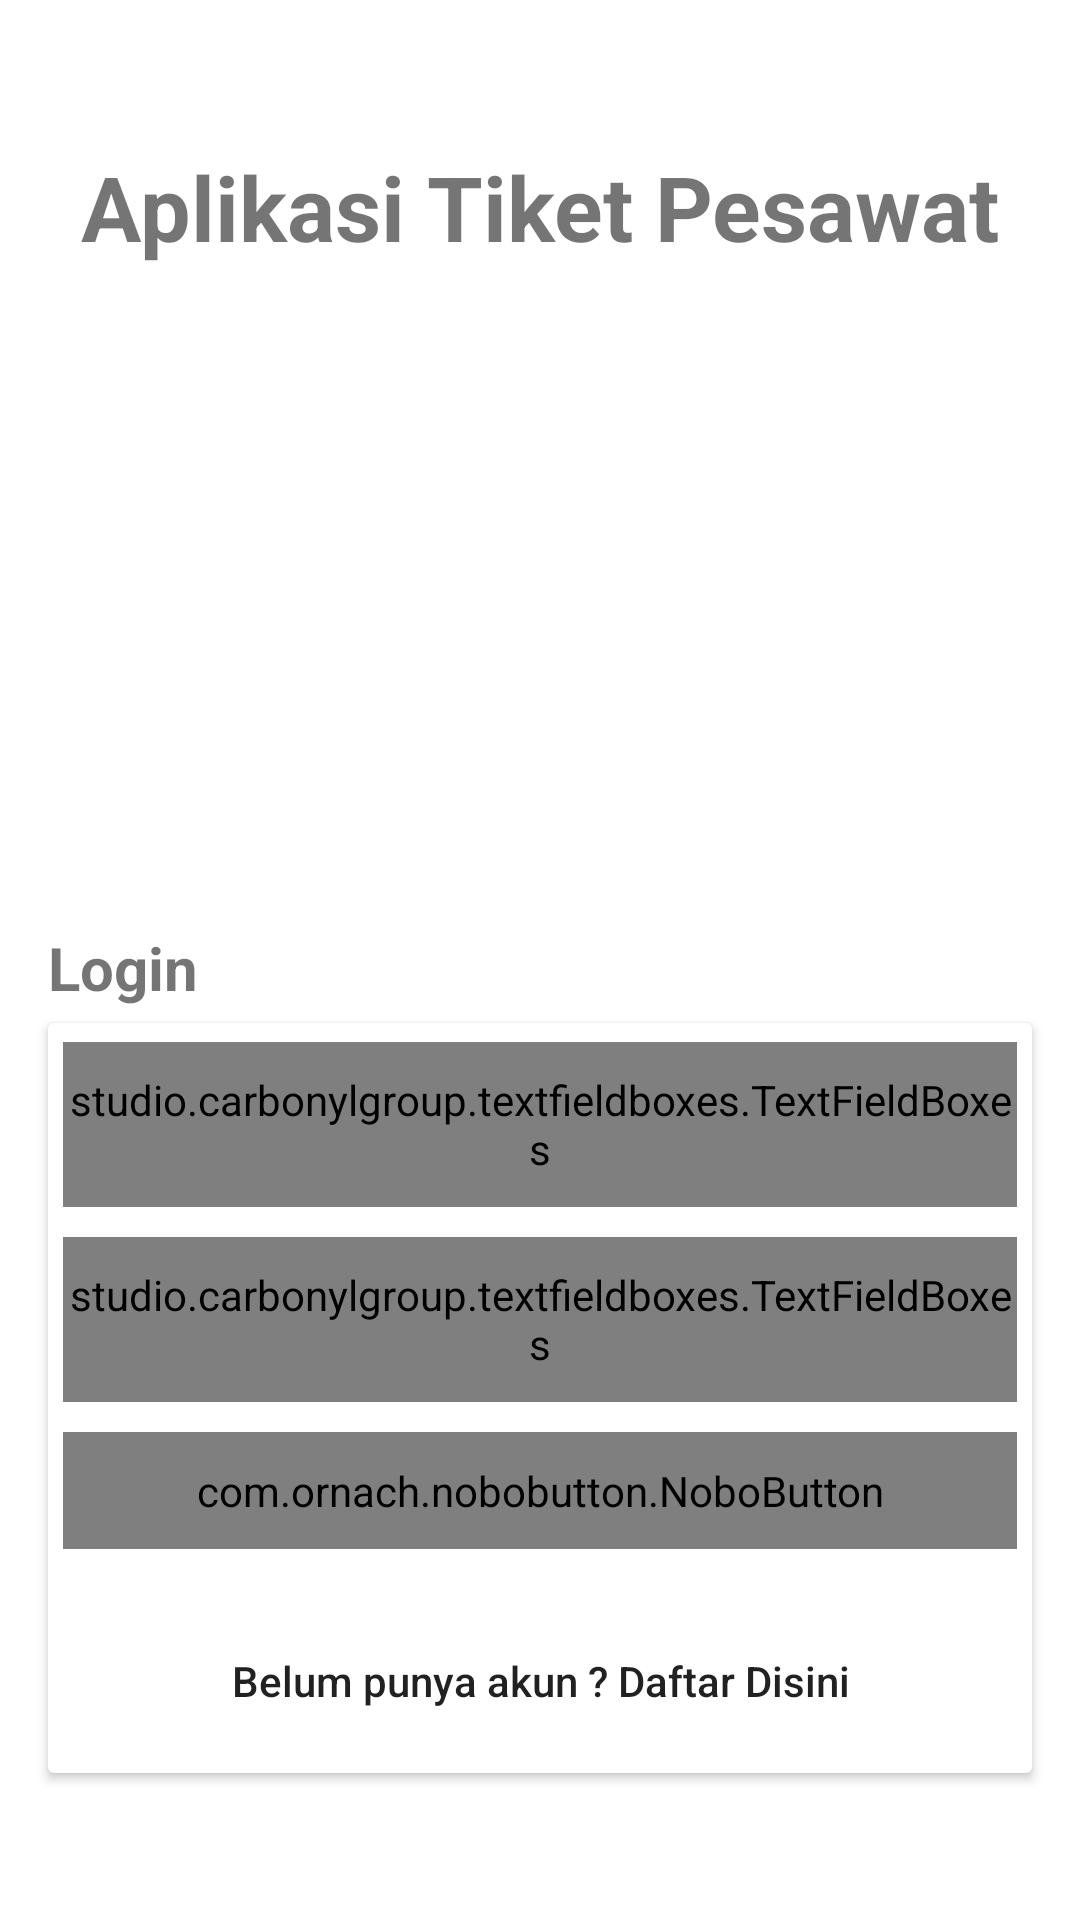

Layout XML and referenced resources for this Android screen:
<!-- AndroidManifest.xml: application theme Theme.AplikasiPemesananTiketPesawat -->
<!-- res/layout/activity_login.xml -->
<?xml version="1.0" encoding="utf-8"?>
<LinearLayout xmlns:android="http://schemas.android.com/apk/res/android"
    xmlns:app="http://schemas.android.com/apk/res-auto"
    xmlns:tools="http://schemas.android.com/tools"
    android:layout_width="match_parent"
    android:layout_height="match_parent"
    android:gravity="center"
    android:orientation="vertical"
    android:background="@color/per70white"
    tools:context=".users.LoginActivity">
    <TextView
        android:layout_width="match_parent"
        android:layout_height="wrap_content"
        android:text="Aplikasi Tiket Pesawat"
        android:textSize="30dp"
        android:textStyle="bold"
        android:gravity="center"
        android:layout_marginLeft="16dp"
        android:layout_marginRight="16dp"
        android:layout_marginBottom="20dp"/>

    <ImageView
        android:layout_width="300dp"
        android:layout_height="200dp"
        android:src="@drawable/login"/>

    <TextView
        android:layout_width="match_parent"
        android:layout_height="wrap_content"
        android:text="Login"
        android:textSize="20dp"
        android:textStyle="bold"
        android:layout_marginLeft="16dp"
        android:layout_marginRight="16dp"/>


    <androidx.cardview.widget.CardView
        android:layout_width="match_parent"
        android:layout_height="250dp"
        android:layout_marginRight="16dp"
        android:layout_marginTop="5dp"
        android:layout_marginLeft="16dp">

        <LinearLayout
            android:layout_width="match_parent"
            android:layout_height="match_parent"
            android:layout_marginRight="5dp"
            android:layout_marginLeft="5dp"
            android:gravity="center"
            android:orientation="vertical">

            <studio.carbonylgroup.textfieldboxes.TextFieldBoxes
                android:layout_width="match_parent"
                android:layout_height="55dp"
                app:labelText="UserName"
                >

                <studio.carbonylgroup.textfieldboxes.ExtendedEditText
                    android:id="@+id/edtUserName"
                    android:layout_width="wrap_content"
                    android:layout_height="wrap_content"
                    />

            </studio.carbonylgroup.textfieldboxes.TextFieldBoxes>

            <studio.carbonylgroup.textfieldboxes.TextFieldBoxes
                android:layout_width="match_parent"
                android:layout_height="55dp"
                app:labelText="Password"
                android:layout_marginTop="10dp"
                >

                <studio.carbonylgroup.textfieldboxes.ExtendedEditText
                    android:id="@+id/edtPassword"
                    android:layout_width="wrap_content"
                    android:layout_height="wrap_content"
                    android:inputType="textPassword"
                    />

            </studio.carbonylgroup.textfieldboxes.TextFieldBoxes>

            <com.ornach.nobobutton.NoboButton
                android:layout_width="match_parent"
                android:layout_height="wrap_content"
                android:layout_marginTop="10dp"
                android:padding="10dp"
                android:layout_marginBottom="20dp"
                app:nb_text="Login"
                android:id="@+id/LoginBtn"
                app:nb_borderColor="#FFFFFF"
                app:nb_borderWidth="2dp"
                app:nb_backgroundColor="#EF3D56"
                app:nb_focusColor="#B83CC3"
                app:nb_textColor="#FFF"
                app:nb_radius="5dp"/>

            <Button
                android:layout_width="match_parent"
                android:layout_height="wrap_content"
                android:text="Belum punya akun ? Daftar Disini"
                android:background="@null"
                android:id="@+id/btnRegistrasi"
                android:textAllCaps="false"/>

        </LinearLayout>

    </androidx.cardview.widget.CardView>


</LinearLayout>
<!-- resources referenced by this layout -->
<resources>
  <style name="Theme.AplikasiPemesananTiketPesawat" parent="Theme.MaterialComponents.DayNight.DarkActionBar">
          
          <item name="colorPrimary">@color/purple_500</item>
          <item name="colorPrimaryVariant">@color/purple_700</item>
          <item name="colorOnPrimary">@color/white</item>
          
          <item name="colorSecondary">@color/teal_200</item>
          <item name="colorSecondaryVariant">@color/teal_700</item>
          <item name="colorOnSecondary">@color/black</item>
          
          <item name="android:statusBarColor" tools:targetApi="l">?attr/colorPrimaryVariant</item>
          
      </style>
  <color name="purple_500">#FF6200EE</color>
  <color name="purple_700">#FF3700B3</color>
  <color name="white">#FFFFFFFF</color>
  <color name="teal_200">#FF03DAC5</color>
  <color name="teal_700">#FF018786</color>
  <color name="black">#FF000000</color>
</resources>
